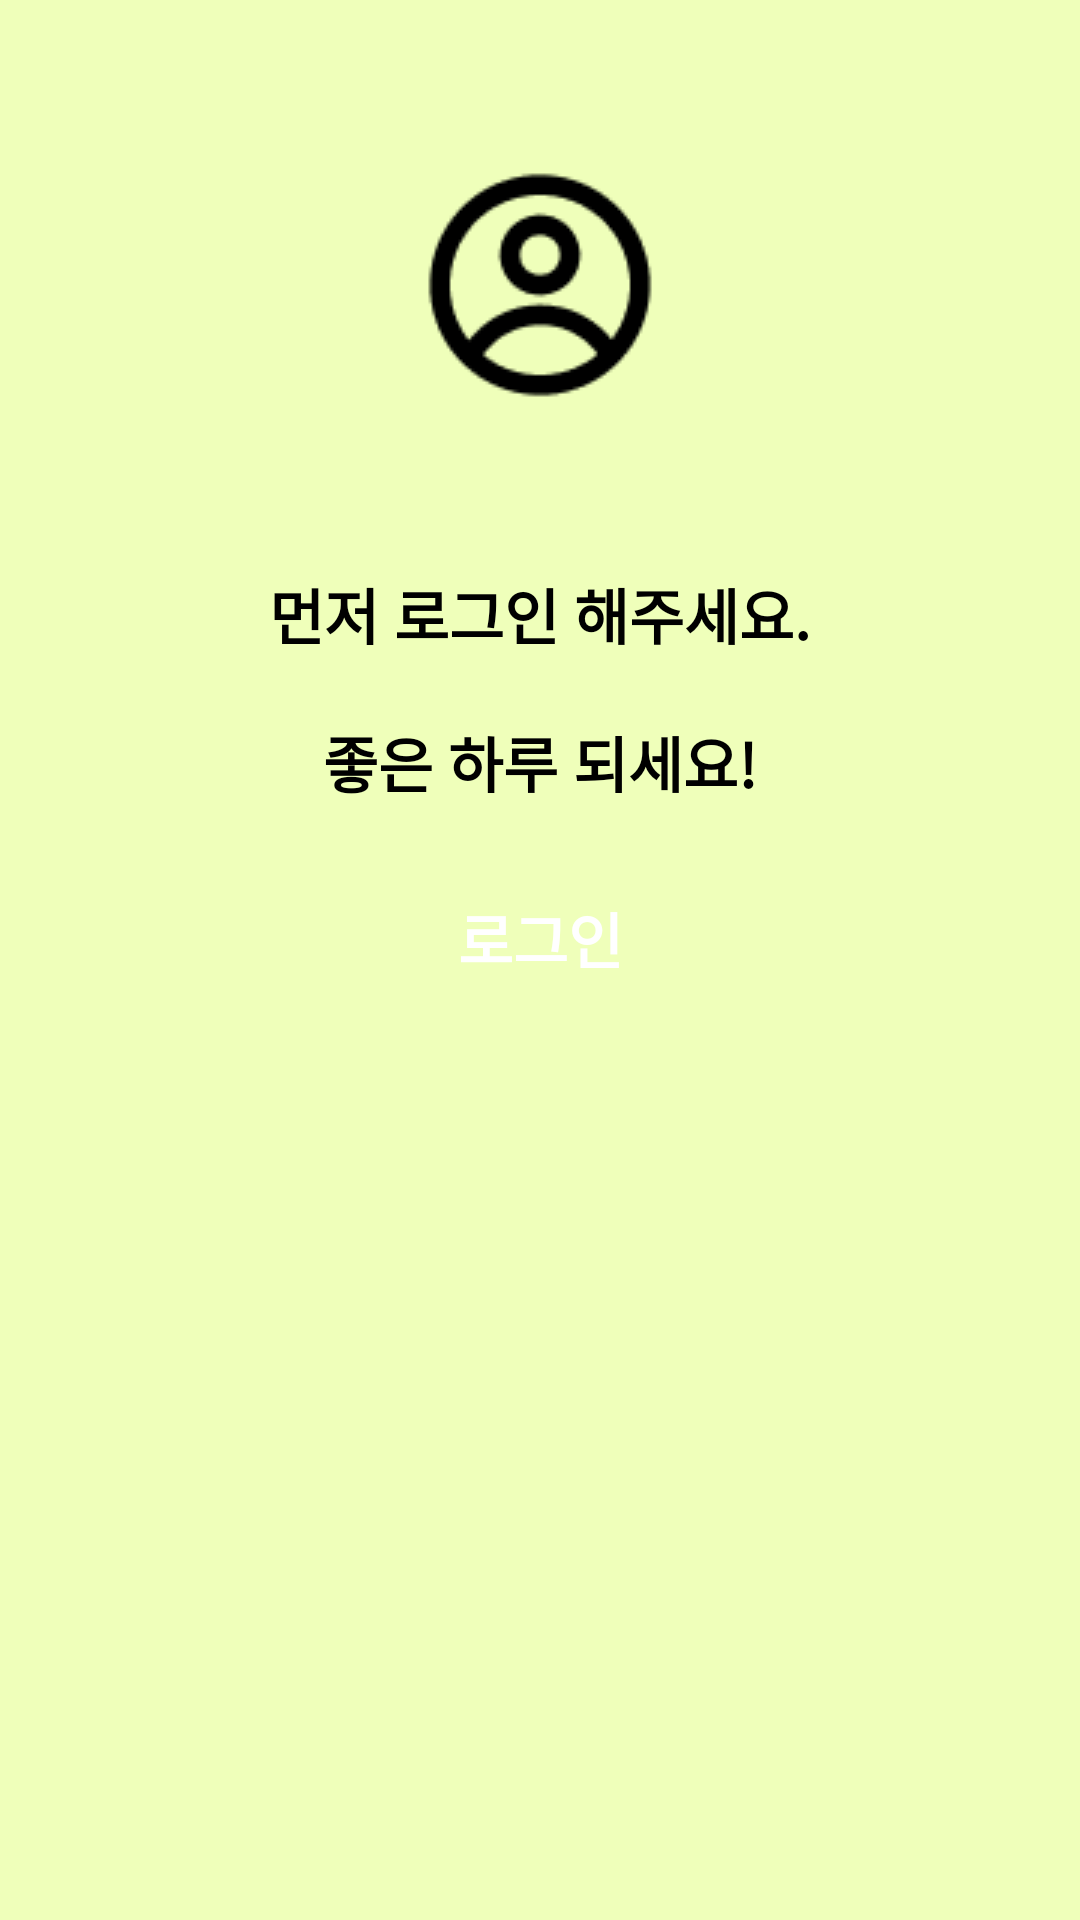

Reconstruct the res/layout file that produces this screen, plus the resources it refers to.
<!-- AndroidManifest.xml: application theme Theme.GreenHouse -->
<!-- res/layout/navigation_header.xml -->
<?xml version="1.0" encoding="utf-8"?>
<LinearLayout xmlns:android="http://schemas.android.com/apk/res/android"
    android:layout_width="match_parent"
    android:layout_height="350dp"
    android:background="#EFFFBA"
    android:gravity="center_horizontal"
    android:orientation="vertical">

    <ImageView
        android:layout_width="wrap_content"
        android:layout_height="150dp"
        android:src="@drawable/profile"
        android:scaleType="centerInside"
        android:layout_margin = "20dp" />
    <TextView
        android:layout_width="wrap_content"
        android:layout_height="wrap_content"
        android:id="@+id/tvID"
        android:text="먼저 로그인 해주세요."
        android:textColor="@color/black"
        android:textSize="20dp"
        android:textStyle="bold"
        android:gravity="center_horizontal"
        android:layout_marginBottom="20dp" />
    <TextView
        android:layout_width="wrap_content"
        android:layout_height="wrap_content"
        android:id="@+id/tvHi"
        android:text="좋은 하루 되세요!"
        android:textColor="@color/black"
        android:textSize="20dp"
        android:textStyle="bold"
        android:gravity="center_horizontal"
        android:layout_marginBottom="20dp" />

    <Button
        android:layout_width="wrap_content"
        android:layout_height="wrap_content"
        android:id="@+id/btnAuth"
        android:text="로그인"
        android:background="@drawable/login_out_button"
        android:textColor="@color/white"
        android:textSize="20dp"
        android:textStyle="bold" />

</LinearLayout>
<!-- resources referenced by this layout -->
<resources>
  <color name="black">#FF000000</color>
  <color name="white">#FFFFFFFF</color>
  <!-- drawable profile: png bitmap (drawable, 1625 bytes) -->
  <style name="Theme.GreenHouse" parent="Base.Theme.GreenHouse">
          <item name="android:textColor">@color/black</item>
      </style>
  <style name="Base.Theme.GreenHouse" parent="Theme.AppCompat.Light">
          
          <item name="colorPrimary">@color/white</item>
          <item name="colorOnPrimary">@color/darkgreen</item>
      </style>
  <color name="darkgreen">#006769</color>
</resources>
